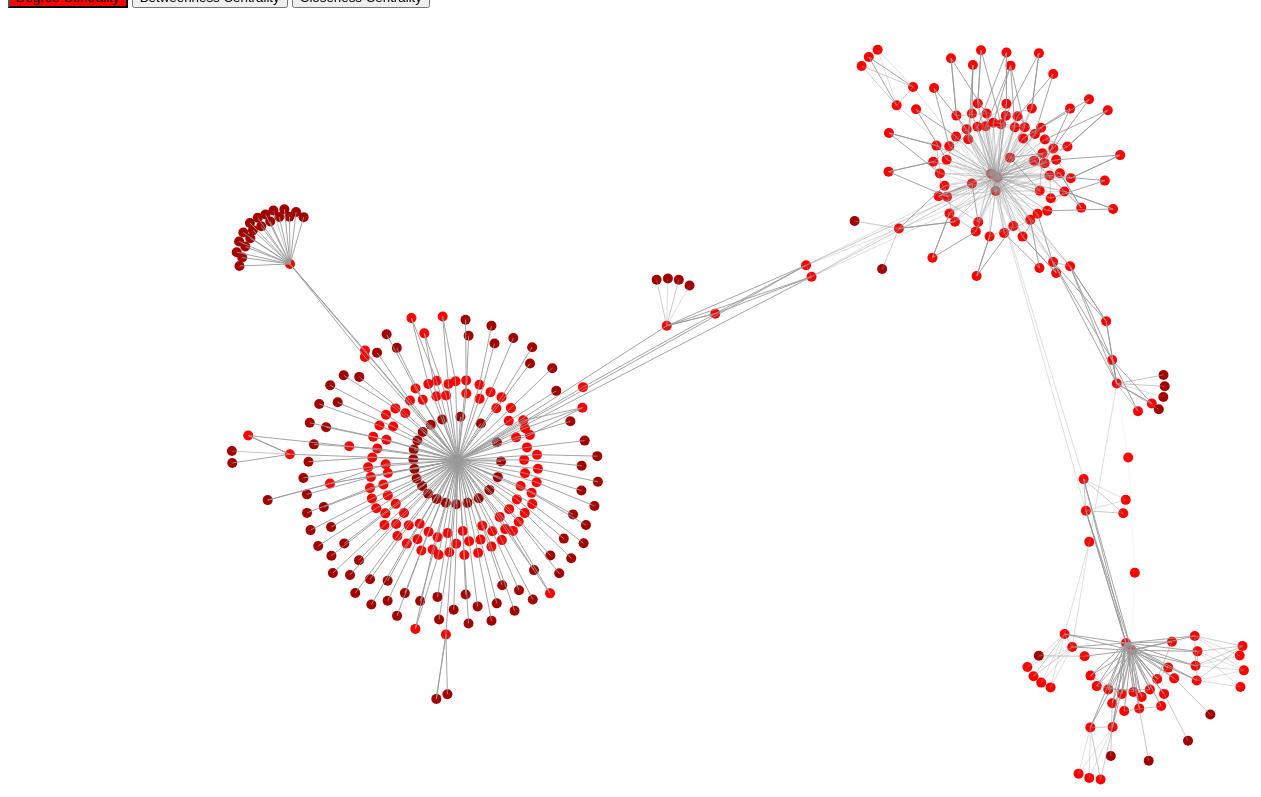
D3 v7 page, settled after 480 driven frames (8 s of simulated time); the page loaded 1 data file(s).


      const svg = d3.select("svg"),
        width = +svg.attr("width"),
        height = +svg.attr("height");
        
        
            

      d3.json("graph_data_with_centrality.json").then(function (graph) {
        graph.links.forEach(function (d) {
          d.source = Number(d.source - 1);
          d.target = Number(d.target - 1);
        });
            d3.select("#ba")
            .style("background-color","red");
       

        let simulation = d3
          .forceSimulation()
          .nodes(graph.nodes)
          .force("link", d3.forceLink(graph.links).distance(40))
          .force("charge", d3.forceManyBody().strength(-70))
          .force("center", d3.forceCenter(width / 2, height / 2))
          .force("gravity", d3.forceManyBody().strength(55))
          .on("tick", ticked);

        let node = svg
          .selectAll(".node")
          .data(graph.nodes)
          .enter()
          .append("circle")
          .attr("class", "node")
          .attr("r", function (d) {
            return 5;
            //return graph.centrality.degree_centrality[Number(d.name)] * 500; // 调整半径系数
          })
          .attr("fill", function(d) {
            // 生成颜色值
            const colorValue = graph.centrality.degree_centrality[Number(d.name)]*60000;
            return `rgb(${colorValue}, 0, 0)`; 
            })
          .call(
            d3
              .drag()
              .on("start", dragstarted)
              .on("drag", dragged)
              .on("end", dragended)
          );

        let link = svg
          .selectAll(".link")
          .data(graph.links)
          .enter()
          .append("line")
          .attr("class", "link")
          .style("stroke-width", function (d) {
            return Math.sqrt(d.weight) / 10;
          });

        function dragstarted(event,d) {
          if (!event.active) simulation.alphaTarget(0.3).restart();
          d.fx = d.x;
          d.fy = d.y;
        }

        function dragged(event,d) {
          d.fx = event.x;
          d.fy = event.y;
        }

        function dragended(event,d) {
          if (!event.active) simulation.alphaTarget(0);
          d.fx = null;
          d.fy = null;
        }

        function ticked() {
          node.attr("cx", function (d) {

                  return Math.max(5, Math.min(width - 5, d.x));
                }).attr("cy", function (d) {

                  return Math.max(5, Math.min(height - 5, d.y));
                });

          link
            .attr("x1", function (d) {
              return d.source.x;
            })
            .attr("y1", function (d) {
              return d.source.y;
            })
            .attr("x2", function (d) {
              return d.target.x;
            })
            .attr("y2", function (d) {
              return d.target.y;
            });
        }

        d3.select("#bb").on("click", function () {
          node.attr("fill", function(d) {
            // 生成颜色值
            colorValue = graph.centrality.betweenness_centrality[Number(d.name)]*6e220;
            return `rgb(0, ${colorValue} ,0)`; 
            });
            
            d3.select("#ba")
            .style("background-color","");
            d3.select("#bc")
            .style("background-color","");
            d3.select(this)
            .style("background-color","lightgreen");
          
        });
        d3.select("#bc").on("click", function () {
            node.attr("fill", function(d) {
            // 生成颜色值
                colorValue = graph.centrality.closeness_centrality[Number(d.name)]*60000;
                return `rgb(0, 0, ${colorValue} )`; 
            });
            
            d3.select("#ba")
            .style("background-color","");
            d3.select("#bb")
            .style("background-color","");
            d3.select(this)
            .style("background-color","lightblue");
            
        });


      });
    

### data: graph_data_with_centrality.json
{
 "nodes": [
  {
   "name": "1",
   "type": "Domain",
   "page": -1
  },
  {
   "name": "2",
   "type": "IP",
   "page": -1
  },
  {
   "name": "3",
   "type": "Domain",
   "page": -1
  },
  {
   "name": "4",
   "type": "Whois_Name",
   "page": -1
  },
  {
   "name": "5",
   "type": "Whois_Email",
   "page": -1
  },
  {
   "name": "6",
   "type": "Whois_Phone",
   "page": -1
  },
  {
   "name": "7",
   "type": "IP_CIDR",
   "page": 0
  },
  {
   "name": "8",
   "type": "ASN",
   "page": 0
  },
  "... 360 more items"
 ],
 "links": [
  {
   "source": "1",
   "target": "3",
   "relation": "r_subdomain",
   "weight": 30
  },
  {
   "source": "1",
   "target": "2",
   "relation": "r_dns_a",
   "weight": 80
  },
  {
   "source": "1",
   "target": "4",
   "relation": "r_whois_name",
   "weight": 10
  },
  {
   "source": "1",
   "target": "5",
   "relation": "r_whois_email",
   "weight": 10
  },
  {
   "source": "1",
   "target": "6",
   "relation": "r_whois_phone",
   "weight": 25
  },
  {
   "source": "1",
   "target": "2",
   "relation": "r_dns_a",
   "weight": 80
  },
  {
   "source": "3",
   "target": "2",
   "relation": "r_dns_a",
   "weight": 80
  },
  {
   "source": "3",
   "target": "4",
   "relation": "r_whois_name",
   "weight": 10
  },
  "... 635 more items"
 ],
 "centrality": {
  "degree_centrality": {
   "1": 0.01362,
   "2": 0.0109,
   "3": 0.01362,
   "4": 0.1526,
   "5": 0.1635,
   "6": 0.1526,
   "7": 0.002725,
   "8": 0.002725,
   "9": 0.01362,
   "10": 0.01362,
   "11": 0.00545,
   "12": 0.01362,
   "13": 0.00545,
   "14": 0.01362,
   "15": 0.01362,
   "16": 0.00545,
   "17": 0.01362,
   "18": 0.01362,
   "19": 0.01362,
   "20": 0.01362,
   "21": 0.01362,
   "22": 0.01362,
   "23": 0.01362,
   "24": 0.01362,
   "25": 0.01362,
   "26": 0.01362,
   "27": 0.01362,
   "28": 0.01362,
   "29": 0.01362,
   "30": 0.00545,
   "31": 0.00545,
   "32": 0.00545,
   "33": 0.00545,
   "34": 0.00545,
   "35": 0.00545,
   "36": 0.01362,
   "37": 0.00545,
   "38": 0.01362,
   "39": 0.01362,
   "40": 0.00545,
   "...": "328 more keys"
  },
  "betweenness_centrality": {
   "1": 0.0,
   "2": 2.9779187325977874e-05,
   "3": 0.0,
   "4": 0.0,
   "5": 0.0,
   "6": 0.0,
   "7": 0.0,
   "8": 0.0,
   "9": 0.0,
   "10": 0.0,
   "11": 0.0,
   "12": 0.0,
   "13": 0.0,
   "14": 0.0,
   "15": 0.0,
   "16": 0.0,
   "17": 0.0,
   "18": 0.0,
   "19": 0.0,
   "20": 0.0,
   "21": 0.0,
   "22": 0.0,
   "23": 0.0,
   "24": 0.0,
   "25": 0.0,
   "26": 0.0,
   "27": 0.0,
   "28": 0.0,
   "29": 0.0,
   "30": 0.0,
   "31": 0.0,
   "32": 0.0,
   "33": 0.0,
   "34": 0.0,
   "35": 0.0,
   "36": 0.0,
   "37": 0.0,
   "38": 0.0,
   "39": 0.0,
   "40": 0.0,
   "...": "328 more keys"
  },
  "closeness_centrality": {
   "1": 0.0,
   "2": 0.00545,
   "3": 0.002725,
   "4": 0.1526,
   "5": 0.1635,
   "6": 0.1526,
   "7": 0.004905,
   "8": 0.004905,
   "9": 0.002725,
   "10": 0.0,
   "11": 0.00545,
   "12": 0.0,
   "13": 0.00545,
   "14": 0.002725,
   "15": 0.0,
   "16": 0.00545,
   "17": 0.002725,
   "18": 0.002725,
   "19": 0.0,
   "20": 0.002725,
   "21": 0.0,
   "22": 0.002725,
   "23": 0.0,
   "24": 0.0,
   "25": 0.002725,
   "26": 0.0,
   "27": 0.002725,
   "28": 0.002725,
   "29": 0.0,
   "30": 0.00545,
   "31": 0.00545,
   "32": 0.00545,
   "33": 0.00545,
   "34": 0.00545,
   "35": 0.00545,
   "36": 0.0,
   "37": 0.00545,
   "38": 0.002725,
   "39": 0.0,
   "40": 0.00545,
   "...": "328 more keys"
  }
 }
}